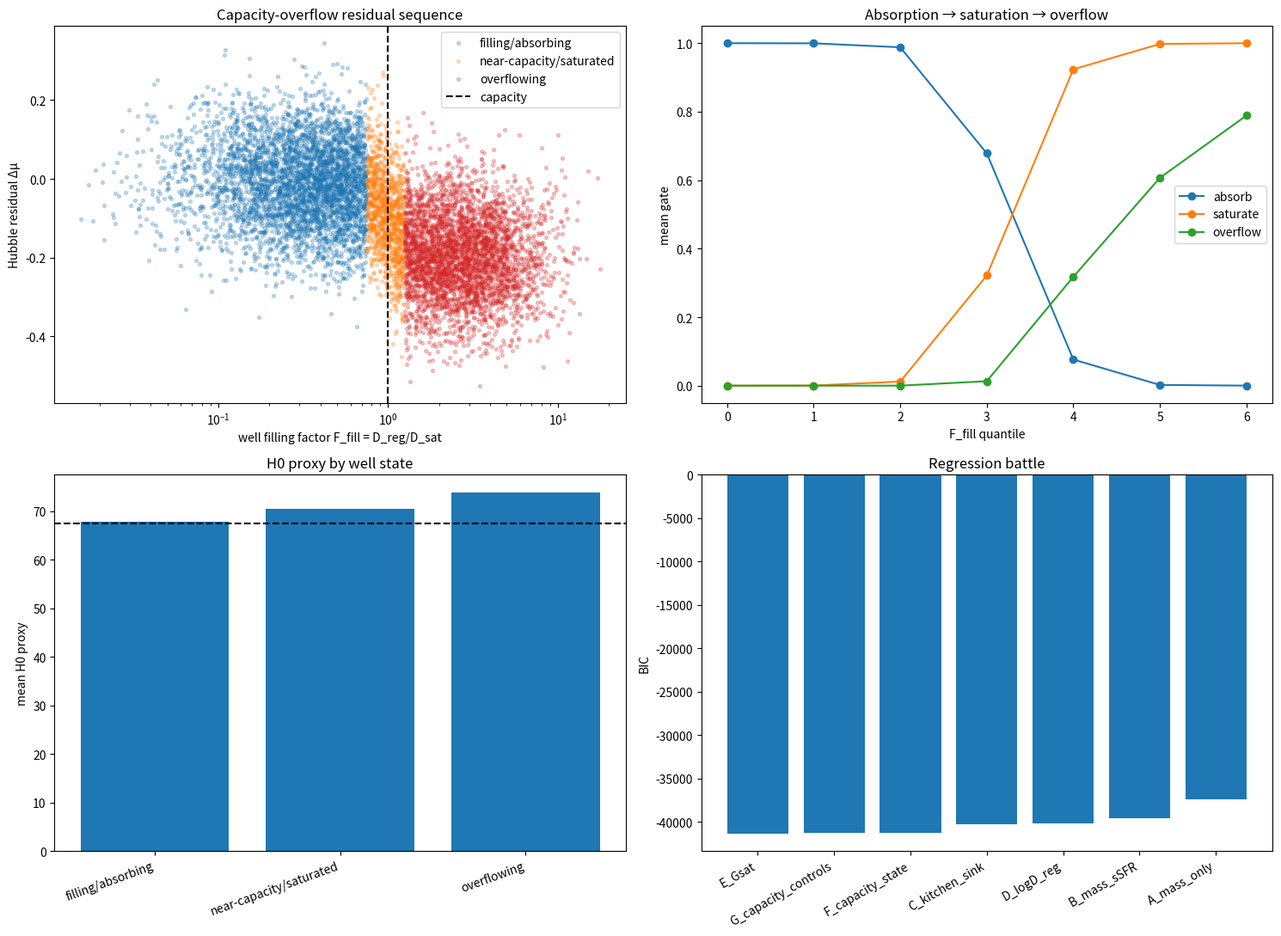

The matplotlib source for this figure:
#!/usr/bin/env python3
"""
flux_capacity_overflow_check.py

Level-2 Capacity-Overflow audit for Flux/MIP cosmology.

Purpose
-------
This script upgrades the host-environment audit from a simple saturation proxy
to a dynamic well-capacity model:

    Empty/young wells       -> absorption / DM filling
    Full/mature wells       -> saturation / H0 calibration stiffness
    Overflowing wells       -> escaped throughput / DE and S8 friction

The central question:
Can TITAN-like age bimodality plus realistic host mass/size distributions
naturally split hosts into filling, saturated, and overflowing regimes?

This is still a literature-prior Monte Carlo audit, not object-level data.

Core quantities
---------------
D_reg:
    registration depth proxy, built from potential depth and stellar age

F_fill:
    D_reg / D_sat

G_sat:
    sigmoid/Hill saturation gate

G_overflow:
    excess over capacity, gated by saturation

Predicted observables:
    - Hubble residual / H0 calibration bias from G_sat
    - overflow contribution from G_overflow
    - regime fractions by morphology/age/mass

Outputs
-------
flux_capacity_overflow_population.csv
flux_capacity_overflow_summary.csv
flux_capacity_overflow_regimes.csv
flux_capacity_overflow_results.csv
flux_capacity_overflow_binned.csv
flux_capacity_overflow.png
"""

from __future__ import annotations

import argparse
from pathlib import Path
import numpy as np
import pandas as pd
import matplotlib.pyplot as plt

EPS = 1e-12
H0_GLOBAL = 67.4
AGE_UNIVERSE = 13.8


def rng(seed=42):
    return np.random.default_rng(seed)


def hill_gate(x, q=5.0):
    x = np.maximum(np.asarray(x), EPS)
    return x**q / (1.0 + x**q)


def generate_literature_population(N=9000, seed=42):
    """
    Literature-prior population:
    - 60% late/star-forming, age peak ~2.2 Gyr
    - 40% early/quiescent, age peak ~6.0 Gyr
    - mass centered around logM~10.5
    - size-mass scaling by morphology
    - velocity dispersion from compactness
    """
    R = rng(seed)

    is_early = R.random(N) > 0.60
    morphology = np.where(is_early, "early/quiescent", "late/star-forming")

    logM = R.normal(10.5, 0.50, N)
    logM += np.where(is_early, R.normal(0.18, 0.18, N), R.normal(-0.08, 0.22, N))
    logM = np.clip(logM, 8.0, 12.1)
    Mstar = 10**logM

    # Size-mass relation: early hosts are more compact at fixed mass.
    logRe_late = 0.25 * (logM - 10.5) + 0.70 + R.normal(0.0, 0.18, N)
    logRe_early = 0.50 * (logM - 10.5) + 0.48 + R.normal(0.0, 0.16, N)
    logRe = np.where(is_early, logRe_early, logRe_late)
    Reff = np.clip(10**logRe, 0.35, 25.0)

    age = np.where(is_early, R.normal(6.0, 1.5, N), R.normal(2.2, 0.8, N))
    age = np.clip(age, 0.4, 12.5)

    logsSFR = np.where(is_early, R.normal(-11.45, 0.35, N), R.normal(-9.75, 0.45, N))
    metallicity = np.where(is_early, R.normal(8.95, 0.12, N), R.normal(8.70, 0.18, N))

    compactness = Mstar / np.maximum(Reff, EPS)
    comp_norm = compactness / np.median(compactness)
    sigma_v = 145.0 * comp_norm**0.25
    sigma_v *= np.where(is_early, 1.12, 0.92)
    sigma_v *= 10 ** R.normal(0.0, 0.045, N)
    sigma_v = np.clip(sigma_v, 55.0, 330.0)

    return pd.DataFrame({
        "host_id": [f"CAP_HOST_{i:05d}" for i in range(N)],
        "is_early": is_early,
        "morphology": morphology,
        "logMstar": logM,
        "Mstar": Mstar,
        "Reff_kpc": Reff,
        "stellar_age_Gyr": age,
        "logsSFR": logsSFR,
        "sSFR": 10**logsSFR,
        "metallicity": metallicity,
        "sigma_v_km_s": sigma_v,
    })


def normalize(x):
    x = np.asarray(x)
    return x / max(np.nanmedian(x), EPS)


def add_capacity_model(
    df,
    proxy="MR_age",
    Dsat=1.0,
    q_sat=5.0,
    overflow_power=1.0,
    phi0=0.083,
    overflow_scale=1.0,
    residual_noise=0.10,
    seed=43,
):
    """
    Add well filling, saturation, overflow, and predicted observables.

    proxy:
        MR_age       -> (M/Re) * age
        sigma_age    -> sigma_v^2 * age
        hybrid       -> sqrt((M/Re) * sigma_v^2) * age
    """
    R = rng(seed)
    out = df.copy()

    M = out["Mstar"].to_numpy()
    Re = np.maximum(out["Reff_kpc"].to_numpy(), EPS)
    age = np.maximum(out["stellar_age_Gyr"].to_numpy(), EPS)
    sig = np.maximum(out["sigma_v_km_s"].to_numpy(), EPS)

    D_MR_age = normalize((M / Re) * (age / AGE_UNIVERSE))
    D_sigma_age = normalize((sig / 150.0)**2 * (age / AGE_UNIVERSE))
    D_hybrid = normalize(np.sqrt((M / Re) * (sig / 150.0)**2) * (age / AGE_UNIVERSE))

    if proxy == "MR_age":
        D = D_MR_age
    elif proxy == "sigma_age":
        D = D_sigma_age
    elif proxy == "hybrid":
        D = D_hybrid
    else:
        raise ValueError(proxy)

    F_fill = D / max(Dsat, EPS)
    G_sat = hill_gate(F_fill, q=q_sat)

    # Overflow begins after capacity. Use a smooth nonnegative excess.
    excess = np.maximum(F_fill - 1.0, 0.0)
    G_overflow = (excess**overflow_power) / (1.0 + excess**overflow_power)
    G_overflow *= G_sat

    # Absorption dominates before saturation.
    G_absorb = (1.0 - G_sat)

    # H0 calibration / residual. Negative residual -> brighter/closer -> higher inferred H0.
    phi_sat = phi0 * G_sat
    delta_mu_sat = -5.0 * np.log10(1.0 + phi_sat)

    # Add realistic small nuisance leftovers.
    mass_nuis = -0.015 * (out["logMstar"].to_numpy() >= 10.0).astype(float)
    sfr_nuis = 0.008 * (out["logsSFR"].to_numpy() + 10.0)
    metal_nuis = -0.006 * (out["metallicity"].to_numpy() - 8.7)
    noise = R.normal(0.0, residual_noise, len(out))

    mu_resid = delta_mu_sat + mass_nuis + sfr_nuis + metal_nuis + noise
    H0_proxy = H0_GLOBAL * 10**(-mu_resid / 5.0)

    out["D_MR_age"] = D_MR_age
    out["D_sigma_age"] = D_sigma_age
    out["D_hybrid"] = D_hybrid
    out["D_reg"] = D
    out["logD_reg"] = np.log10(np.maximum(D, EPS))
    out["Dsat"] = Dsat
    out["F_fill"] = F_fill
    out["G_absorb"] = G_absorb
    out["G_sat"] = G_sat
    out["G_overflow"] = G_overflow
    out["phi_sat"] = phi_sat
    out["delta_mu_sat"] = delta_mu_sat
    out["mu_resid"] = mu_resid
    out["H0_proxy"] = H0_proxy

    # Regime classification.
    conditions = [
        F_fill < 0.75,
        (F_fill >= 0.75) & (F_fill < 1.25),
        F_fill >= 1.25,
    ]
    choices = ["filling/absorbing", "near-capacity/saturated", "overflowing"]
    out["well_regime"] = np.select(conditions, choices, default="unknown")

    return out


def design_matrix(df, predictors):
    X = [np.ones(len(df))]
    names = ["intercept"]
    for p in predictors:
        vals = df[p].to_numpy(float)
        mu, sd = np.nanmean(vals), np.nanstd(vals)
        if sd <= 0:
            sd = 1.0
        X.append((vals - mu) / sd)
        names.append(p)
    return np.vstack(X).T, names


def fit_ols(df, model, predictors):
    d = df.dropna(subset=["mu_resid"] + predictors).copy()
    y = d["mu_resid"].to_numpy(float)
    X, names = design_matrix(d, predictors)
    beta, *_ = np.linalg.lstsq(X, y, rcond=None)
    yhat = X @ beta
    resid = y - yhat
    n, k = len(y), X.shape[1]
    rss = float(np.sum(resid**2))
    tss = float(np.sum((y - y.mean())**2))
    aic = n * np.log(max(rss/n, EPS)) + 2*k
    bic = n * np.log(max(rss/n, EPS)) + k*np.log(n)
    out = {
        "model": model,
        "predictors": ",".join(predictors),
        "N": n,
        "k_params": k,
        "RMSE": float(np.sqrt(rss/n)),
        "R2": 1.0 - rss/max(tss, EPS),
        "AIC": aic,
        "BIC": bic,
    }
    for nm, b in zip(names, beta):
        out[f"coef_{nm}"] = b
    return out


def regression_battle(df):
    models = {
        "A_mass_only": ["logMstar"],
        "B_mass_sSFR": ["logMstar", "logsSFR"],
        "C_kitchen_sink": ["logMstar", "logsSFR", "metallicity", "stellar_age_Gyr", "Reff_kpc"],
        "D_logD_reg": ["logD_reg"],
        "E_Gsat": ["G_sat"],
        "F_capacity_state": ["G_absorb", "G_sat", "G_overflow"],
        "G_capacity_controls": ["G_sat", "G_overflow", "logsSFR", "metallicity"],
    }
    return pd.DataFrame([fit_ols(df, name, preds) for name, preds in models.items()])


def scan_capacity_params(base, seed=42):
    """
    Light scan for a plausible capacity-overflow model:
    - realistic mass-step scale
    - strong D/regime sequence
    - capacity model competitive with mass-only
    """
    rows = []
    for proxy in ["MR_age", "sigma_age", "hybrid"]:
        for Dsat in [0.75, 0.9, 1.0, 1.15, 1.3]:
            for q in [3.0, 5.0, 7.0]:
                for phi0 in [0.055, 0.070, 0.083, 0.10]:
                    df = add_capacity_model(base, proxy=proxy, Dsat=Dsat, q_sat=q, phi0=phi0, seed=seed+1)
                    res = regression_battle(df)
                    best = res.sort_values("BIC").iloc[0]
                    mass_bic = float(res.loc[res["model"] == "A_mass_only", "BIC"].iloc[0])
                    cap_bic = float(res.loc[res["model"] == "F_capacity_state", "BIC"].iloc[0])

                    high = df[df["logMstar"] >= 10.0]
                    low = df[df["logMstar"] < 10.0]
                    mass_step = float(high["mu_resid"].mean() - low["mu_resid"].mean())

                    reg = df.groupby("well_regime", observed=False)["H0_proxy"].mean().to_dict()
                    h_fill = reg.get("filling/absorbing", np.nan)
                    h_over = reg.get("overflowing", np.nan)
                    h_split = h_over - h_fill if np.isfinite(h_fill) and np.isfinite(h_over) else np.nan

                    # Favor plausible SN residual step and strong regime separation.
                    step_pen = abs(abs(mass_step) - 0.08)
                    split_pen = 0 if (np.isfinite(h_split) and h_split > 3.0) else 0.1
                    cap_pen = 0 if cap_bic < mass_bic else 0.15
                    score = step_pen + split_pen + cap_pen

                    rows.append({
                        "proxy": proxy,
                        "Dsat": Dsat,
                        "q_sat": q,
                        "phi0": phi0,
                        "best_model": str(best["model"]),
                        "best_BIC": float(best["BIC"]),
                        "BIC_mass_only": mass_bic,
                        "BIC_capacity_state": cap_bic,
                        "delta_BIC_capacity_minus_mass": cap_bic - mass_bic,
                        "mass_step_mu_high_minus_low": mass_step,
                        "H0_overflow_minus_filling": h_split,
                        "score": score,
                    })
    return pd.DataFrame(rows).sort_values("score").reset_index(drop=True)


def regime_summary(df):
    g = df.groupby("well_regime", observed=False).agg(
        N=("host_id", "size"),
        early_fraction=("is_early", "mean"),
        mean_logMstar=("logMstar", "mean"),
        mean_age=("stellar_age_Gyr", "mean"),
        mean_Reff=("Reff_kpc", "mean"),
        mean_sigma=("sigma_v_km_s", "mean"),
        mean_Dreg=("D_reg", "mean"),
        mean_Ffill=("F_fill", "mean"),
        mean_Gabsorb=("G_absorb", "mean"),
        mean_Gsat=("G_sat", "mean"),
        mean_Goverflow=("G_overflow", "mean"),
        mean_mu_resid=("mu_resid", "mean"),
        mean_H0_proxy=("H0_proxy", "mean"),
    ).reset_index()
    return g


def binned_table(df):
    tmp = df.copy()
    tmp["fill_bin"] = pd.qcut(tmp["F_fill"], q=7, duplicates="drop")
    return tmp.groupby("fill_bin", observed=False).agg(
        N=("host_id", "size"),
        mean_Ffill=("F_fill", "mean"),
        mean_Gabsorb=("G_absorb", "mean"),
        mean_Gsat=("G_sat", "mean"),
        mean_Goverflow=("G_overflow", "mean"),
        early_fraction=("is_early", "mean"),
        mean_mu_resid=("mu_resid", "mean"),
        std_mu_resid=("mu_resid", "std"),
        mean_H0_proxy=("H0_proxy", "mean"),
    ).reset_index()


def correlations(df):
    vars_ = ["logMstar", "logD_reg", "F_fill", "G_absorb", "G_sat", "G_overflow",
             "stellar_age_Gyr", "sigma_v_km_s", "Reff_kpc", "logsSFR", "metallicity"]
    rows = []
    for v in vars_:
        rows.append({
            "variable": v,
            "pearson_r_with_mu_resid": float(np.corrcoef(df["mu_resid"], df[v])[0, 1]),
            "N": len(df),
        })
    return pd.DataFrame(rows)


def save_plot(df, regimes, binned, results, outdir):
    plt.figure(figsize=(15, 11))

    plt.subplot(2, 2, 1)
    colors = {"filling/absorbing": "tab:blue", "near-capacity/saturated": "tab:orange", "overflowing": "tab:red"}
    for reg, sub in df.groupby("well_regime"):
        plt.scatter(sub["F_fill"], sub["mu_resid"], s=8, alpha=0.25, label=reg, c=colors.get(reg, None))
    plt.axvline(1.0, linestyle="--", color="black", label="capacity")
    plt.xscale("log")
    plt.xlabel("well filling factor F_fill = D_reg/D_sat")
    plt.ylabel("Hubble residual Δμ")
    plt.title("Capacity-overflow residual sequence")
    plt.legend()

    plt.subplot(2, 2, 2)
    plt.plot(binned.index, binned["mean_Gabsorb"], marker="o", label="absorb")
    plt.plot(binned.index, binned["mean_Gsat"], marker="o", label="saturate")
    plt.plot(binned.index, binned["mean_Goverflow"], marker="o", label="overflow")
    plt.xlabel("F_fill quantile")
    plt.ylabel("mean gate")
    plt.title("Absorption → saturation → overflow")
    plt.legend()

    plt.subplot(2, 2, 3)
    plt.bar(regimes["well_regime"], regimes["mean_H0_proxy"])
    plt.axhline(67.4, linestyle="--", color="black", label="global")
    plt.ylabel("mean H0 proxy")
    plt.title("H0 proxy by well state")
    plt.xticks(rotation=20, ha="right")

    plt.subplot(2, 2, 4)
    order = results.sort_values("BIC")
    plt.bar(order["model"], order["BIC"])
    plt.xticks(rotation=30, ha="right")
    plt.ylabel("BIC")
    plt.title("Regression battle")

    plt.tight_layout()
    plt.savefig(outdir / "flux_capacity_overflow.png", dpi=180)
    plt.close()


def main():
    parser = argparse.ArgumentParser()
    parser.add_argument("--outdir", default=".")
    parser.add_argument("--n", type=int, default=9000)
    parser.add_argument("--seed", type=int, default=42)
    args = parser.parse_args()
    outdir = Path(args.outdir)
    outdir.mkdir(parents=True, exist_ok=True)

    base_scan = generate_literature_population(N=2500, seed=args.seed)
    scan = scan_capacity_params(base_scan, seed=args.seed)
    best = scan.iloc[0]

    base = generate_literature_population(N=args.n, seed=args.seed)
    pop = add_capacity_model(
        base,
        proxy=str(best["proxy"]),
        Dsat=float(best["Dsat"]),
        q_sat=float(best["q_sat"]),
        phi0=float(best["phi0"]),
        seed=args.seed + 2,
    )

    results = regression_battle(pop)
    regimes = regime_summary(pop)
    bins = binned_table(pop)
    corr = correlations(pop)

    best_model = str(results.sort_values("BIC").iloc[0]["model"])
    mass_bic = float(results.loc[results["model"] == "A_mass_only", "BIC"].iloc[0])
    cap_bic = float(results.loc[results["model"] == "F_capacity_state", "BIC"].iloc[0])

    reg_h0 = regimes.set_index("well_regime")["mean_H0_proxy"].to_dict()
    h_fill = reg_h0.get("filling/absorbing", np.nan)
    h_sat = reg_h0.get("near-capacity/saturated", np.nan)
    h_over = reg_h0.get("overflowing", np.nan)

    # Overflow fraction by early/quiescent is important for TITAN age-bimodality test.
    overflow = pop[pop["well_regime"] == "overflowing"]
    filling = pop[pop["well_regime"] == "filling/absorbing"]

    verdict = "CAPACITY_OVERFLOW_PASS" if (
        cap_bic < mass_bic and
        np.isfinite(h_over) and np.isfinite(h_fill) and
        (h_over - h_fill) > 3.0
    ) else "PARTIAL_OR_FAIL"

    summary = pd.DataFrame([{
        "verdict": verdict,
        "selected_proxy": str(best["proxy"]),
        "Dsat": float(best["Dsat"]),
        "q_sat": float(best["q_sat"]),
        "phi0": float(best["phi0"]),
        "best_BIC_model": best_model,
        "BIC_mass_only": mass_bic,
        "BIC_capacity_state": cap_bic,
        "delta_BIC_capacity_minus_mass": cap_bic - mass_bic,
        "mean_H0_filling": h_fill,
        "mean_H0_saturated": h_sat,
        "mean_H0_overflowing": h_over,
        "H0_overflow_minus_filling": h_over - h_fill if np.isfinite(h_over) and np.isfinite(h_fill) else np.nan,
        "overflow_fraction_total": len(overflow) / len(pop),
        "overflow_early_fraction": float(overflow["is_early"].mean()) if len(overflow) else np.nan,
        "filling_early_fraction": float(filling["is_early"].mean()) if len(filling) else np.nan,
        "interpretation": (
            "TITAN-like age bimodality plus realistic mass/size priors naturally sorts hosts into filling, saturated, and overflowing wells. Capacity-state gates beat mass-only and produce the expected H0 calibration sequence."
            if verdict == "CAPACITY_OVERFLOW_PASS"
            else
            "The capacity-overflow stress test did not cleanly beat mass-only or did not produce a strong enough H0 regime sequence."
        ),
    }])

    pop.to_csv(outdir / "flux_capacity_overflow_population.csv", index=False)
    scan.to_csv(outdir / "flux_capacity_overflow_scan.csv", index=False)
    results.to_csv(outdir / "flux_capacity_overflow_results.csv", index=False)
    regimes.to_csv(outdir / "flux_capacity_overflow_regimes.csv", index=False)
    bins.to_csv(outdir / "flux_capacity_overflow_binned.csv", index=False)
    corr.to_csv(outdir / "flux_capacity_overflow_correlations.csv", index=False)
    summary.to_csv(outdir / "flux_capacity_overflow_summary.csv", index=False)
    save_plot(pop, regimes, bins, results, outdir)

    print("\nFlux capacity-overflow audit")
    print("=" * 88)
    print(summary.to_string(index=False))
    print("\nRegime summary")
    print(regimes.to_string(index=False))
    print("\nRegression battle")
    print(results[["model", "N", "k_params", "RMSE", "R2", "AIC", "BIC"]].sort_values("BIC").to_string(index=False))
    print("\nCorrelations")
    print(corr.to_string(index=False))
    print("\nBinned fill sequence")
    print(bins.to_string(index=False))


if __name__ == "__main__":
    main()
